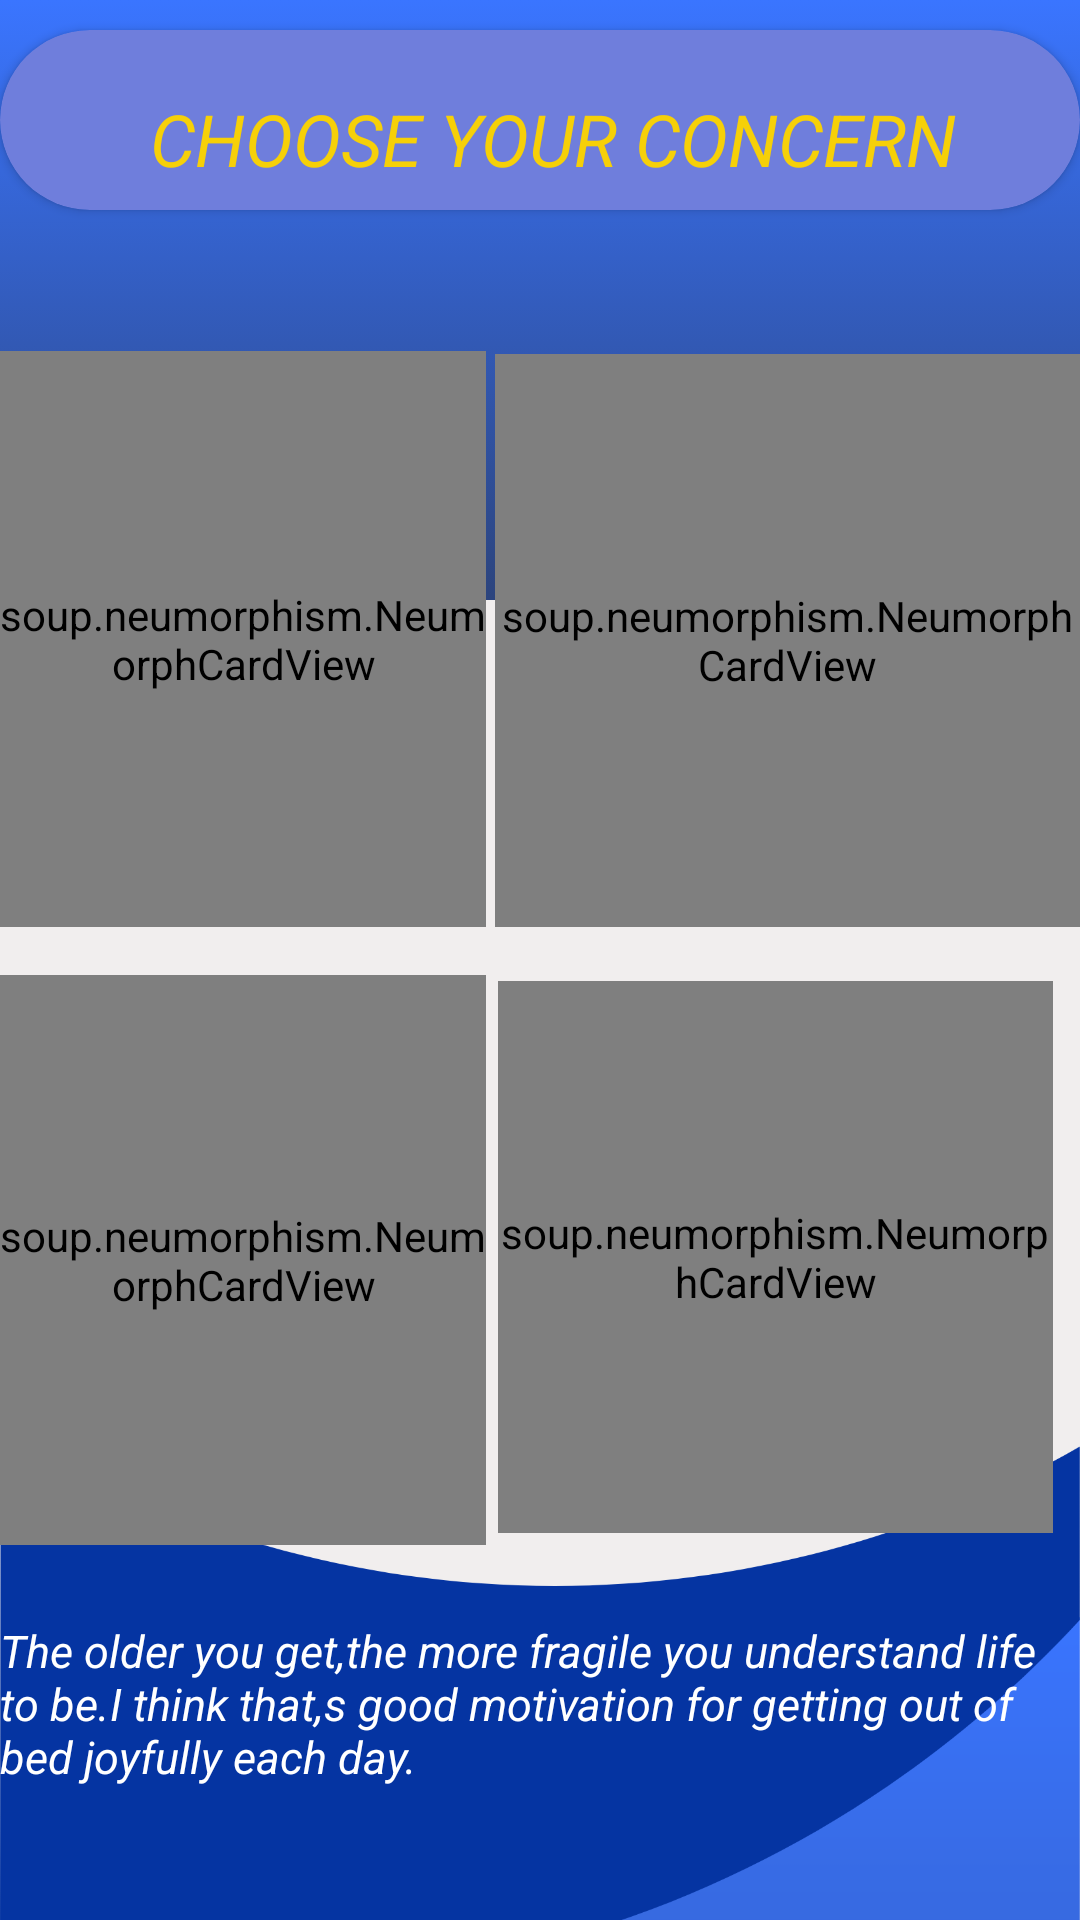

Reconstruct the res/layout file that produces this screen, plus the resources it refers to.
<!-- AndroidManifest.xml: application theme AppTheme -->
<!-- res/layout/fragment_home.xml -->
<?xml version="1.0" encoding="utf-8"?>
<RelativeLayout
    xmlns:android="http://schemas.android.com/apk/res/android"
    xmlns:app="http://schemas.android.com/apk/res-auto"
    xmlns:tools="http://schemas.android.com/tools"
    android:layout_width="match_parent"
    android:layout_height="match_parent"
    android:background="#F1EEEE"
    >
    <ImageView
        android:layout_width="wrap_content"
        android:layout_height="wrap_content"
        android:translationY="270dp"
        android:src="@drawable/bottombackground"/>
    <ImageView
        android:layout_width="match_parent"
        android:layout_height="200dp"
        android:src="@drawable/top_background_blue"/>

    <androidx.cardview.widget.CardView
        android:layout_width="match_parent"
        android:layout_height="60dp"
        android:translationY="10dp"
        app:cardBackgroundColor="#6F7EDC"
        app:cardCornerRadius="850dp">

        <androidx.appcompat.widget.AppCompatTextView
            android:layout_width="wrap_content"
            android:layout_height="wrap_content"
            android:text="CHOOSE YOUR CONCERN"
            android:translationX="50dp"
            android:translationY="20dp"
            android:textColor="#F6D008"
            android:textSize="24sp"
            android:textStyle="italic" />

    </androidx.cardview.widget.CardView>


    <soup.neumorphism.NeumorphCardView
        android:layout_width="208dp"
        android:layout_height="192dp"
        android:layout_alignParentEnd="true"
        android:layout_alignParentBottom="true"
        android:layout_marginEnd="198dp"
        android:layout_marginBottom="331dp"
        app:neumorph_shapeType="pressed">

        <com.airbnb.lottie.LottieAnimationView
            android:layout_width="146dp"
            android:layout_height="111dp"

            android:translationY="20dp"
            app:lottie_autoPlay="true"
            app:lottie_loop="true"
            app:lottie_rawRes="@raw/ambulance" />

        <Button
            android:id="@+id/ambulance"
            android:layout_width="wrap_content"
            android:layout_height="wrap_content"
            android:text="Ambulance"
            android:background="@drawable/btn_register"
            android:translationX="8dp"
            android:translationY="119dp" />
    </soup.neumorphism.NeumorphCardView>

    <soup.neumorphism.NeumorphCardView
        android:layout_width="195dp"
        android:layout_height="191dp"
        android:layout_alignParentEnd="true"
        android:layout_alignParentBottom="true"
        android:layout_marginEnd="0dp"
        android:layout_marginBottom="331dp"
        app:neumorph_shapeType="pressed">

        <com.airbnb.lottie.LottieAnimationView
            android:layout_width="match_parent"
            android:layout_height="92dp"
            android:translationY="20dp"
            app:lottie_autoPlay="true"
            app:lottie_loop="true"
            app:lottie_rawRes="@raw/hospitalbed" />

        <Button
            android:id="@+id/bookbed"
            android:layout_width="wrap_content"
            android:layout_height="wrap_content"
            android:background="@drawable/btn_register"
            android:text="Book Bed"
            android:translationX="30dp"
            android:translationY="120dp" />
    </soup.neumorphism.NeumorphCardView>

    <soup.neumorphism.NeumorphCardView
        android:id="@+id/medicinecard"
        android:layout_width="185dp"
        android:layout_height="184dp"
        android:layout_alignParentEnd="true"
        android:layout_alignParentBottom="true"
        android:layout_marginEnd="9dp"
        android:layout_marginBottom="129dp"
        app:neumorph_shapeType="pressed">

        <Button
            android:id="@+id/medicine"
            android:layout_width="wrap_content"
            android:layout_height="wrap_content"
            android:text="Medicine"
            android:background="@drawable/btn_register"
            android:translationX="25dp"
            android:translationY="110dp" />

        <com.airbnb.lottie.LottieAnimationView
            android:layout_width="116dp"
            android:layout_height="102dp"
            android:translationX="20dp"
            android:translationY="17dp"
            app:lottie_autoPlay="true"
            app:lottie_loop="true"
            app:lottie_rawRes="@raw/medicine" />


    </soup.neumorphism.NeumorphCardView>

    <soup.neumorphism.NeumorphCardView
        android:layout_width="218dp"
        android:layout_height="190dp"

        android:layout_alignParentEnd="true"
        android:layout_alignParentBottom="true"
        android:layout_marginTop="94dp"
        android:layout_marginEnd="198dp"
        android:layout_marginBottom="125dp"
        app:neumorph_shapeType="pressed">

        <Button
            android:id="@+id/doctorcall"
            android:layout_width="wrap_content"
            android:layout_height="wrap_content"
            android:background="@drawable/btn_register"
            android:text="Doctor"
            android:translationX="25dp"
            android:translationY="120dp" />

        <com.airbnb.lottie.LottieAnimationView
            android:layout_width="152dp"
            android:layout_height="124dp"

            android:translationY="20dp"
            app:lottie_autoPlay="true"
            app:lottie_loop="true"
            app:lottie_rawRes="@raw/onlinedoctor" />

    </soup.neumorphism.NeumorphCardView>

    <androidx.cardview.widget.CardView
        android:layout_width="match_parent"
        android:layout_height="50dp"
        android:layout_alignParentBottom="true"
        android:layout_marginBottom="681dp">

    </androidx.cardview.widget.CardView>

    <TextView
        android:layout_width="match_parent"
        android:layout_height="100dp"
        android:layout_alignParentBottom="true"

        android:text="@string/the_older_you_get_the_more_fragile_you_understand_life_to_be_i_think_that_s_good_motivation_for_getting_out_of_bed_joyfully_each_day"
        android:textColor="#fff"
        android:textStyle="italic"
        android:textSize="15sp" />


</RelativeLayout>
<!-- resources referenced by this layout -->
<resources>
  <!-- drawable bottombackground: png bitmap (drawable, 56787 bytes) -->
  <!-- drawable btn_register (drawable) -->
  <?xml version="1.0" encoding="utf-8"?>
  <selector xmlns:android="http://schemas.android.com/apk/res/android"  >
  <item>
      <shape android:shape="rectangle">
          <solid android:color="#09EA12"/>
          <corners android:bottomRightRadius="34dp"
              android:topLeftRadius="34dp"
              android:topRightRadius="34dp"
              android:bottomLeftRadius="34dp"/>
          <gradient
              android:startColor="#BE07DD"
              android:centerColor="#8CC9E4"
              android:endColor="#A50A3F"/>
          <stroke
              android:color="#7ADA0A"/>
      </shape>
  </item>
  </selector>
  <!-- drawable top_background_blue (drawable) -->
  <?xml version="1.0" encoding="utf-8"?>
  <selector xmlns:android="http://schemas.android.com/apk/res/android">
  <item>
      <shape android:shape="rectangle">
          <gradient android:startColor="#3a75ff" android:endColor="#2c447d"
              android:angle="270"/>
          <corners android:bottomLeftRadius="50dp" android:bottomRightRadius="50dp"/>
      </shape>
  </item>
  </selector>
  <string name="the_older_you_get_the_more_fragile_you_understand_life_to_be_i_think_that_s_good_motivation_for_getting_out_of_bed_joyfully_each_day">The older you get,the more fragile you understand life to be.I think that,s good motivation for getting out of bed joyfully each day.</string>
  <style name="AppTheme" parent="Theme.MaterialComponents.Light">
          
          <item name="colorSurface">#fff</item>
      </style>
</resources>
